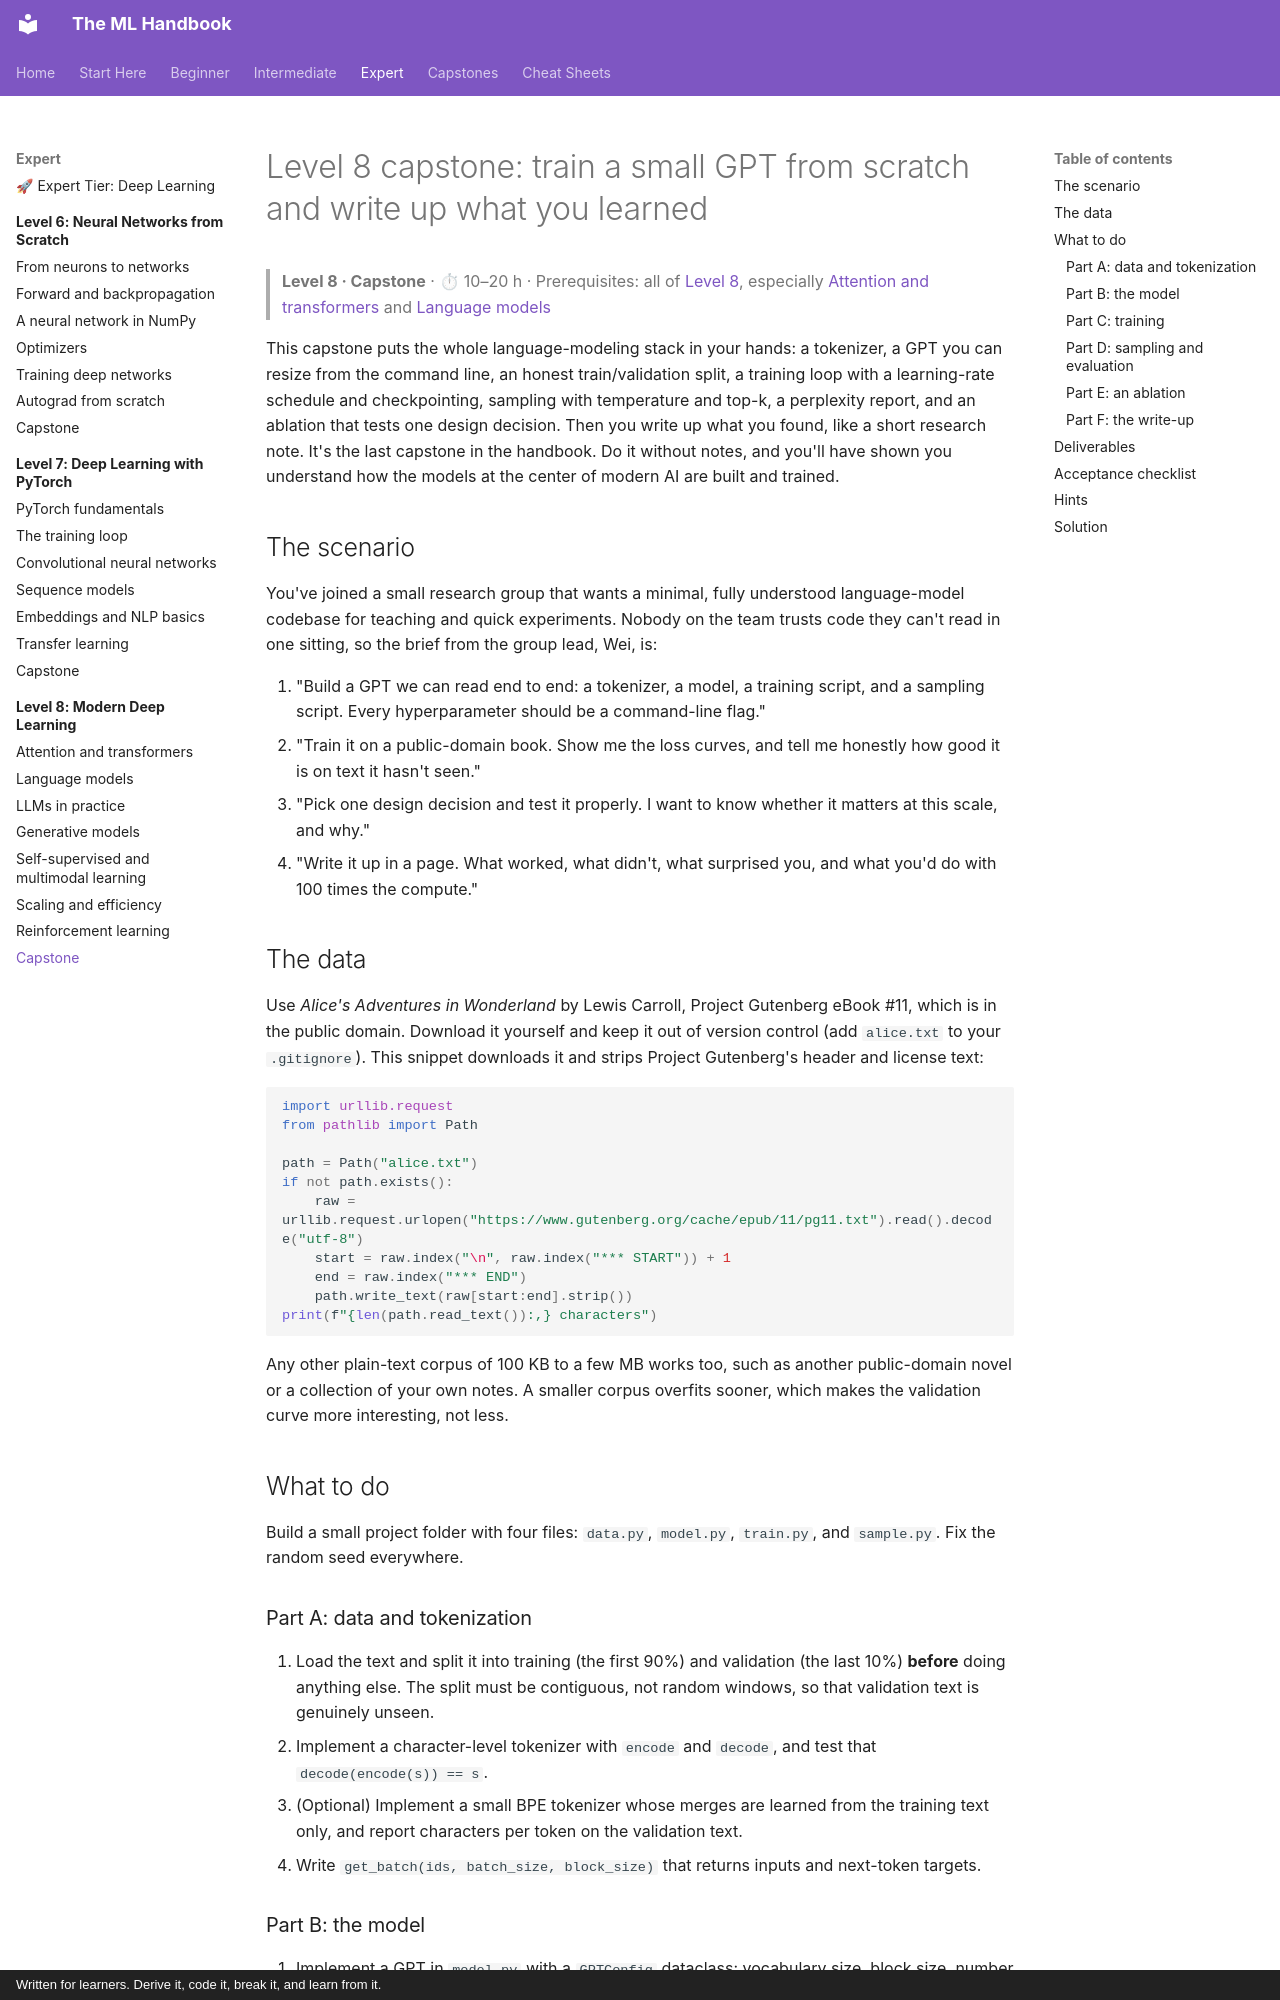

repository: astroboy1183/ml-handbook · page: exercises/level-8-capstone/index.html · generator: mkdocs · copyright: Written for learners. Derive it, code it, break it, and learn from it.

# Level 8 capstone: train a small GPT from scratch and write up what you learned

> **Level 8 · Capstone** · ⏱ 10–20 h · Prerequisites: all of [Level 8](../chapters/08-modern-deep-learning/index.md), especially [Attention and transformers](../chapters/08-modern-deep-learning/01-attention-and-transformers.md) and [Language models](../chapters/08-modern-deep-learning/02-language-models.md)

This capstone puts the whole language-modeling stack in your hands: a tokenizer, a GPT you can resize from the command line, an honest train/validation split, a training loop with a learning-rate schedule and checkpointing, sampling with temperature and top-k, a perplexity report, and an ablation that tests one design decision. Then you write up what you found, like a short research note. It's the last capstone in the handbook. Do it without notes, and you'll have shown you understand how the models at the center of modern AI are built and trained.

## The scenario

You've joined a small research group that wants a minimal, fully understood language-model codebase for teaching and quick experiments. Nobody on the team trusts code they can't read in one sitting, so the brief from the group lead, Wei, is:

1. "Build a GPT we can read end to end: a tokenizer, a model, a training script, and a sampling script. Every hyperparameter should be a command-line flag."
2. "Train it on a public-domain book. Show me the loss curves, and tell me honestly how good it is on text it hasn't seen."
3. "Pick one design decision and test it properly. I want to know whether it matters at this scale, and why."
4. "Write it up in a page. What worked, what didn't, what surprised you, and what you'd do with 100 times the compute."

## The data

Use *Alice's Adventures in Wonderland* by Lewis Carroll, Project Gutenberg eBook #11, which is in the public domain. Download it yourself and keep it out of version control (add `alice.txt` to your `.gitignore`). This snippet downloads it and strips Project Gutenberg's header and license text:

<!-- skip-run -->
```python
import urllib.request
from pathlib import Path

path = Path("alice.txt")
if not path.exists():
    raw = urllib.request.urlopen("https://www.gutenberg.org/cache/epub/11/pg11.txt").read().decode("utf-8")
    start = raw.index("\n", raw.index("*** START")) + 1
    end = raw.index("*** END")
    path.write_text(raw[start:end].strip())
print(f"{len(path.read_text()):,} characters")
```

Any other plain-text corpus of 100 KB to a few MB works too, such as another public-domain novel or a collection of your own notes. A smaller corpus overfits sooner, which makes the validation curve more interesting, not less.

## What to do

Build a small project folder with four files: `data.py`, `model.py`, `train.py`, and `sample.py`. Fix the random seed everywhere.

### Part A: data and tokenization

1. Load the text and split it into training (the first 90%) and validation (the last 10%) **before** doing anything else. The split must be contiguous, not random windows, so that validation text is genuinely unseen.
2. Implement a character-level tokenizer with `encode` and `decode`, and test that `decode(encode(s)) == s`.
3. (Optional) Implement a small BPE tokenizer whose merges are learned from the training text only, and report characters per token on the validation text.
4. Write `get_batch(ids, batch_size, block_size)` that returns inputs and next-token targets.
